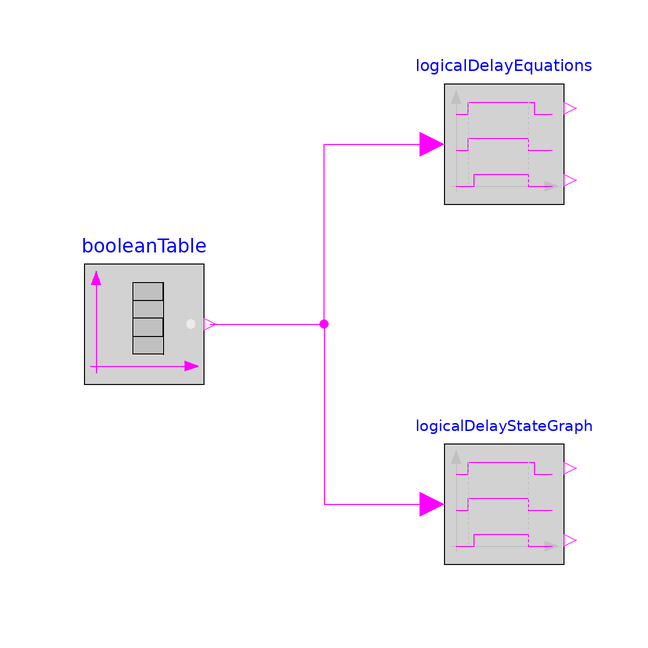

The Modelica model whose source follows is shown above as a component diagram (icons at their Placement, wires along their Line points).

model Test
    extends Modelica.Icons.Example;
    Modelica.Blocks.Sources.BooleanTable booleanTable(table={0.5,1,1.5,1.55,1.6,
          2,2.05,2.1},                                            startTime=0.1)
      annotation (Placement(transformation(extent={{-80,-10},{-60,10}})));
    LogicalDelayEquations logicalDelayEquations(delayTime=0.1)
      annotation (Placement(transformation(extent={{-20,20},{0,40}})));
    LogicalDelayStateGraph logicalDelayStateGraph(delayTime=0.1)
      annotation (Placement(transformation(extent={{-20,-40},{0,-20}})));
  equation
    connect(booleanTable.y, logicalDelayEquations.u) annotation (Line(points={{
            -59,0},{-40,0},{-40,30},{-22,30}}, color={255,0,255}));
    connect(booleanTable.y, logicalDelayStateGraph.u) annotation (Line(points={
            {-59,0},{-40,0},{-40,-30},{-22,-30}}, color={255,0,255}));
    annotation (experiment(StopTime=2.5));
  end Test;